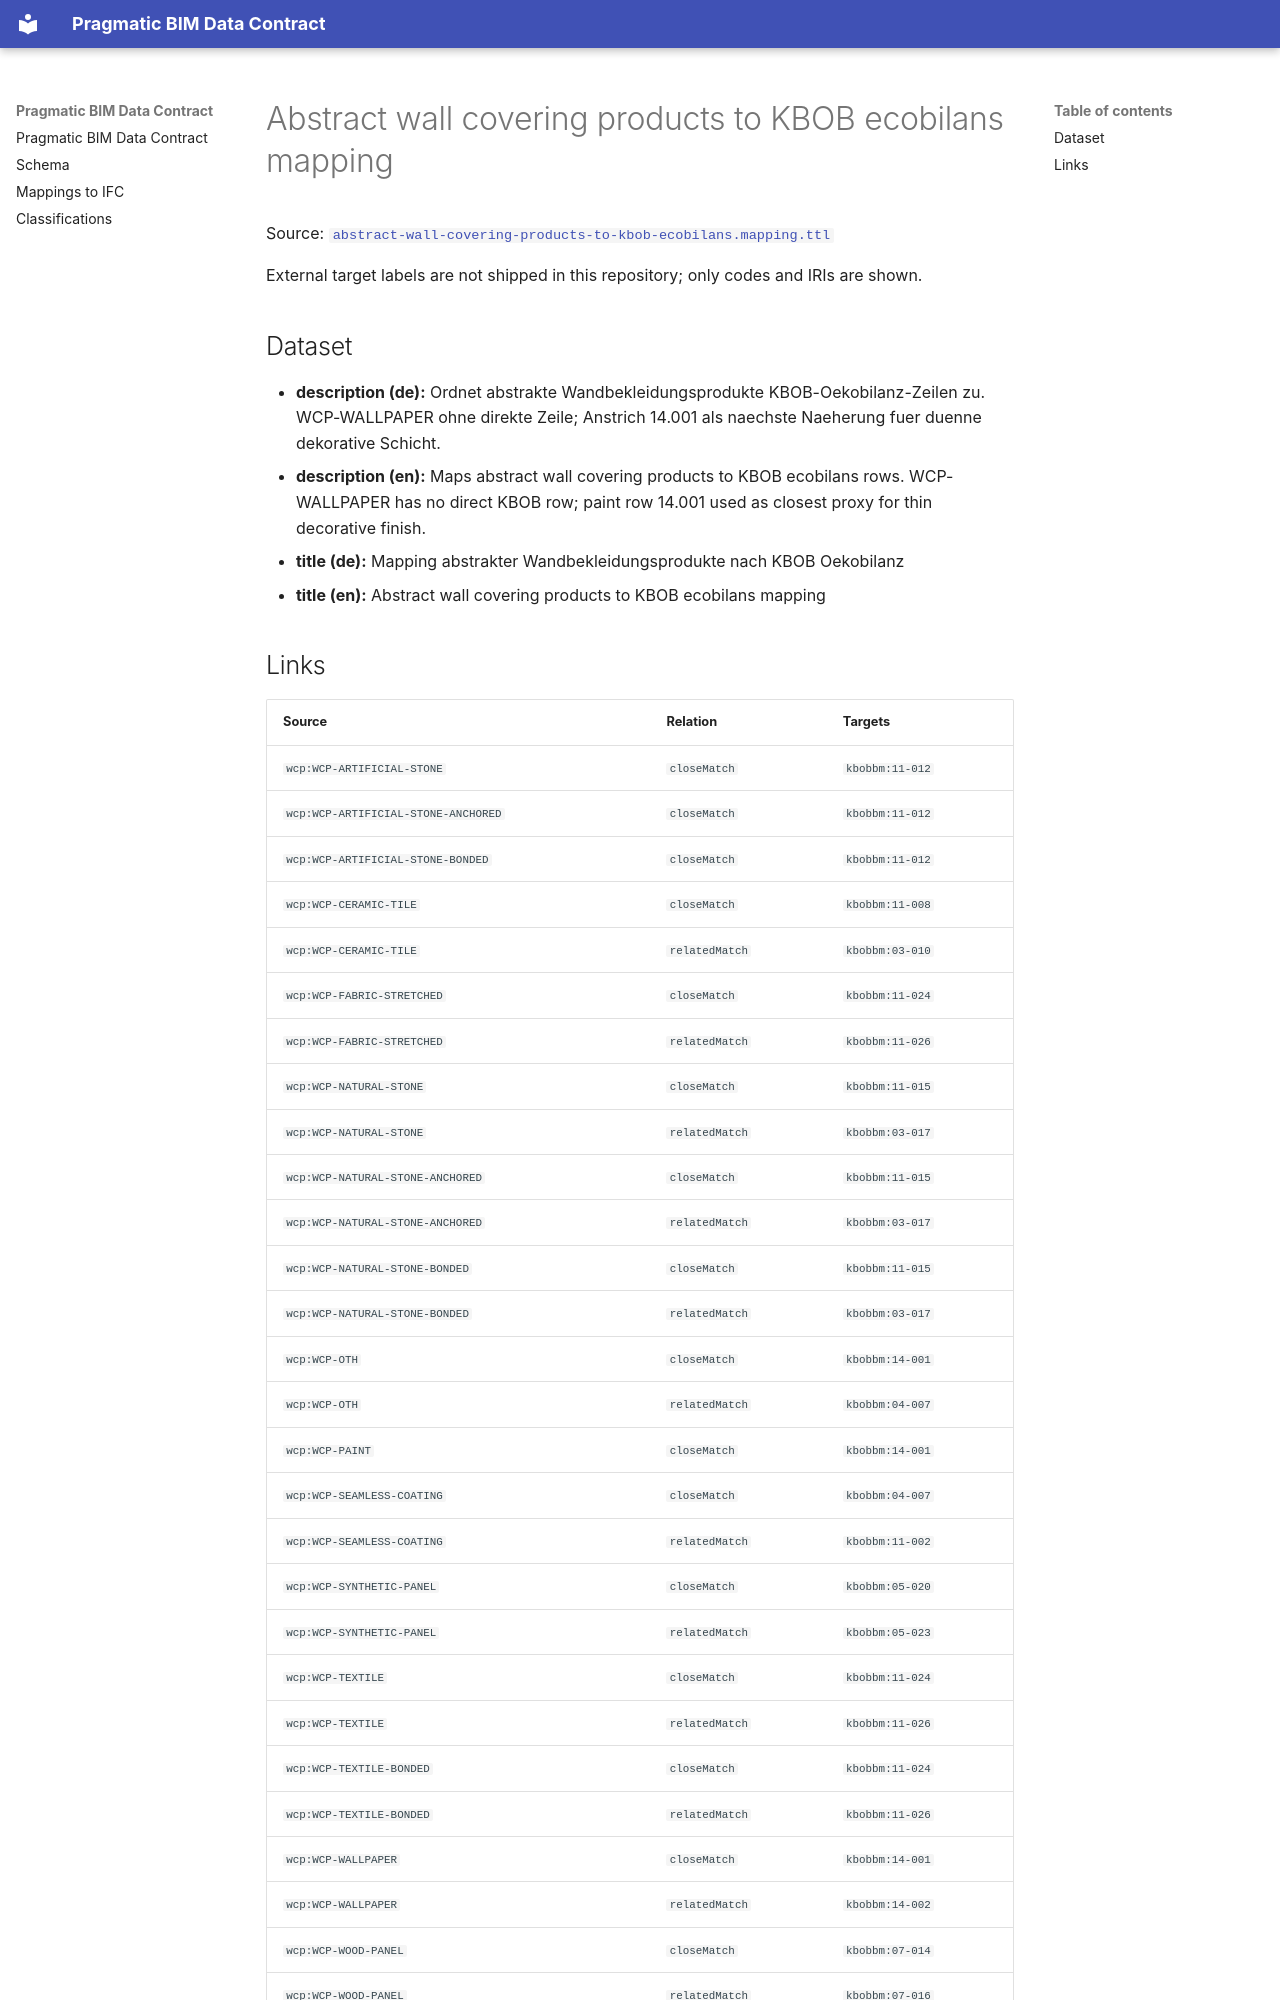

repository: pragmaticBIM/pragmatic-bim-data-contract · page: classification/mapping-wall-covering-products-to-kbob-ecobilans.html · generator: mkdocs

# Abstract wall covering products to KBOB ecobilans mapping

Source: [`abstract-wall-covering-products-to-kbob-ecobilans.mapping.ttl`](sources/mapping-wall-covering-products-to-kbob-ecobilans.ttl)

External target labels are not shipped in this repository; only codes and IRIs are shown.

## Dataset

- **description (de):** Ordnet abstrakte Wandbekleidungsprodukte KBOB-Oekobilanz-Zeilen zu. WCP-WALLPAPER ohne direkte Zeile; Anstrich 14.001 als naechste Naeherung fuer duenne dekorative Schicht.
- **description (en):** Maps abstract wall covering products to KBOB ecobilans rows. WCP-WALLPAPER has no direct KBOB row; paint row 14.001 used as closest proxy for thin decorative finish.
- **title (de):** Mapping abstrakter Wandbekleidungsprodukte nach KBOB Oekobilanz
- **title (en):** Abstract wall covering products to KBOB ecobilans mapping
